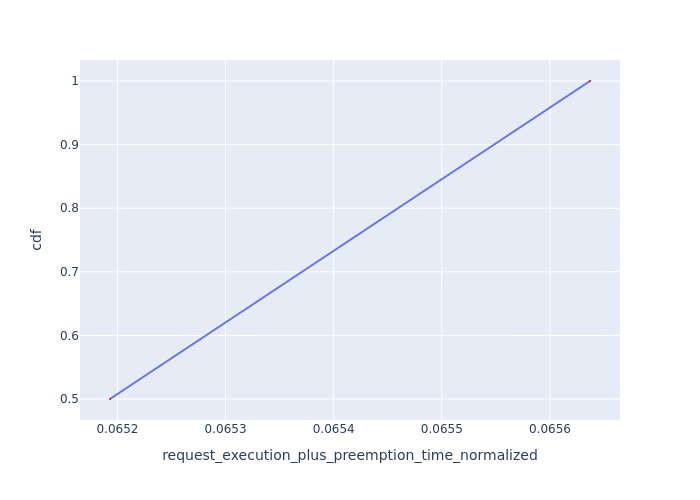

The data file committed next to this chart (first rows):
Request Id, request_execution_plus_preemption_time_n…, cdf
0_2, 0.06519, 0.5
0_1, 0.06564, 1.0
